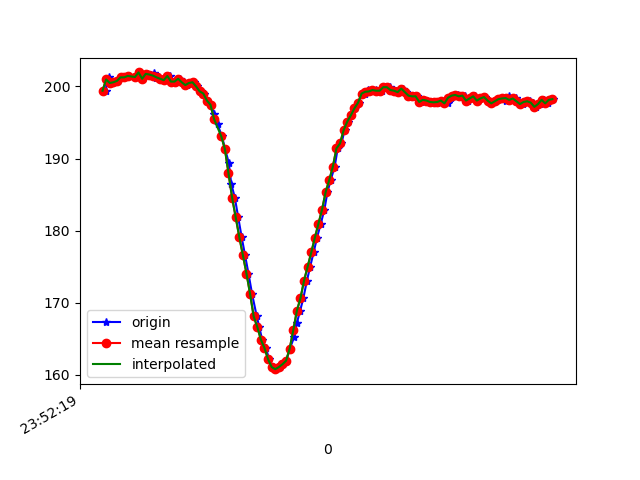

The file beside this chart, header and first rows:
1617666739358, 362376045610102, 199.41406, -262.5, -67.38281
1617666739363, 362376060901276, 200.7, -263.6, -70.31
1617666739376, 362376080068654, 201.3, -263.6, -69.14
1617666739391, 362376099113948, 200.5, -263.5, -68.75
1617666739410, 362376118159242, 200.6, -263.5, -69.04
1617666739427, 362376137235057, 200.8, -263.5, -69.04
1617666739446, 362376156280350, 201.3, -263.5, -68.75
1617666739466, 362376175264601, 201.3, -262.9, -68.46
1617666739486, 362376194279374, 201.5, -263.2, -68.95
1617666739521, 362376214118221, 201.3, -263.1, -69.34
1617666739531, 362376232583610, 201.4, -263.4, -68.95
1617666739543, 362376251628904, 202, -263.1, -68.75
1617666739562, 362376270674197, 201.1, -263.4, -68.95
1617666739589, 362376289841576, 201.8, -263.4, -68.95
1617666739610, 362376309100519, 201.7, -263.6, -68.95
1617666739625, 362376328298419, 201.9, -263.5, -69.34
1617666739637, 362376347252149, 201.2, -263.4, -68.65
1617666739656, 362376366358485, 201.3, -263, -68.36
1617666739675, 362376385312214, 201.1, -262.5, -69.34
1617666739693, 362376404326987, 200.9, -262.9, -68.75
1617666739713, 362376423402802, 201.5, -263, -69.14
1617666739733, 362376442387053, 200.7, -262.6, -69.14
1617666739751, 362376461493389, 200.7, -263, -69.73
1617666739770, 362376480508161, 201.1, -262.5, -67.97
1617666739790, 362376499553455, 200.6, -262.5, -69.04
1617666739808, 362376518757341, 200.2, -262.7, -68.26
1617666739829, 362376537833156, 200.5, -263.5, -68.46
1617666739847, 362376556847928, 200.6, -263.2, -68.36
1617666739865, 362376576167913, 200.0, -263.4, -68.65
1617666739886, 362376595030079, 199.3, -263.4, -68.65
1617666739906, 362376614014330, 199, -264, -69.14
1617666739922, 362376633090145, 198, -264.7, -69.43
1617666739943, 362376652135439, 197.5, -264.6, -68.46
1617666739962, 362376671119690, 196.2, -265.7, -70.31
1617666739979, 362376690103941, 194.7, -265.4, -69.82
1617666740004, 362376709057670, 193.1, -266.3, -70.51
1617666740021, 362376728133485, 191.3, -266.9, -70.8
1617666740042, 362376747514513, 189.4, -267.3, -70.31
1617666740055, 362376766407200, 186.5, -269.6, -71.09
1617666740075, 362376785544058, 184.6, -269.8, -71.09
1617666740094, 362376804619873, 181.8, -270.6, -69.73
1617666740113, 362376823604124, 179.1, -271.1, -69.82
1617666740132, 362376842679939, 176.6, -272.3, -68.75
1617666740151, 362376861755754, 174, -273, -68.75
1617666740171, 362376880923132, 171.2, -273.9, -68.07
1617666740197, 362376899693734, 168.1, -274, -67.38
1617666740211, 362376919013720, 166.6, -274.6, -66.02
1617666740227, 362376937997971, 164.8, -275.5, -66.31
1617666740248, 362376957043264, 163.7, -276.4, -65.33
1617666740266, 362376976088558, 162.1, -275.9, -64.75
1617666740285, 362376995133852, 161, -276.7, -64.45
1617666740303, 362377014148624, 160.7, -277.4, -64.45
1617666740327, 362377033224439, 161, -278.1, -65.33
1617666740342, 362377052330775, 161.4, -276.6, -65.14
1617666740361, 362377071284505, 161.9, -276.5, -65.23
1617666740381, 362377090421362, 163.6, -276.3, -64.94
1617666740405, 362377109527698, 165.2, -275.7, -65.82
1617666740419, 362377128725599, 167.1, -274.9, -68.07
1617666740438, 362377147740371, 168.8, -274.9, -68.07
1617666740456, 362377166785665, 170.6, -273.5, -67.58
1617666740476, 362377185830958, 173, -271.9, -67.97
... 72 more rows
